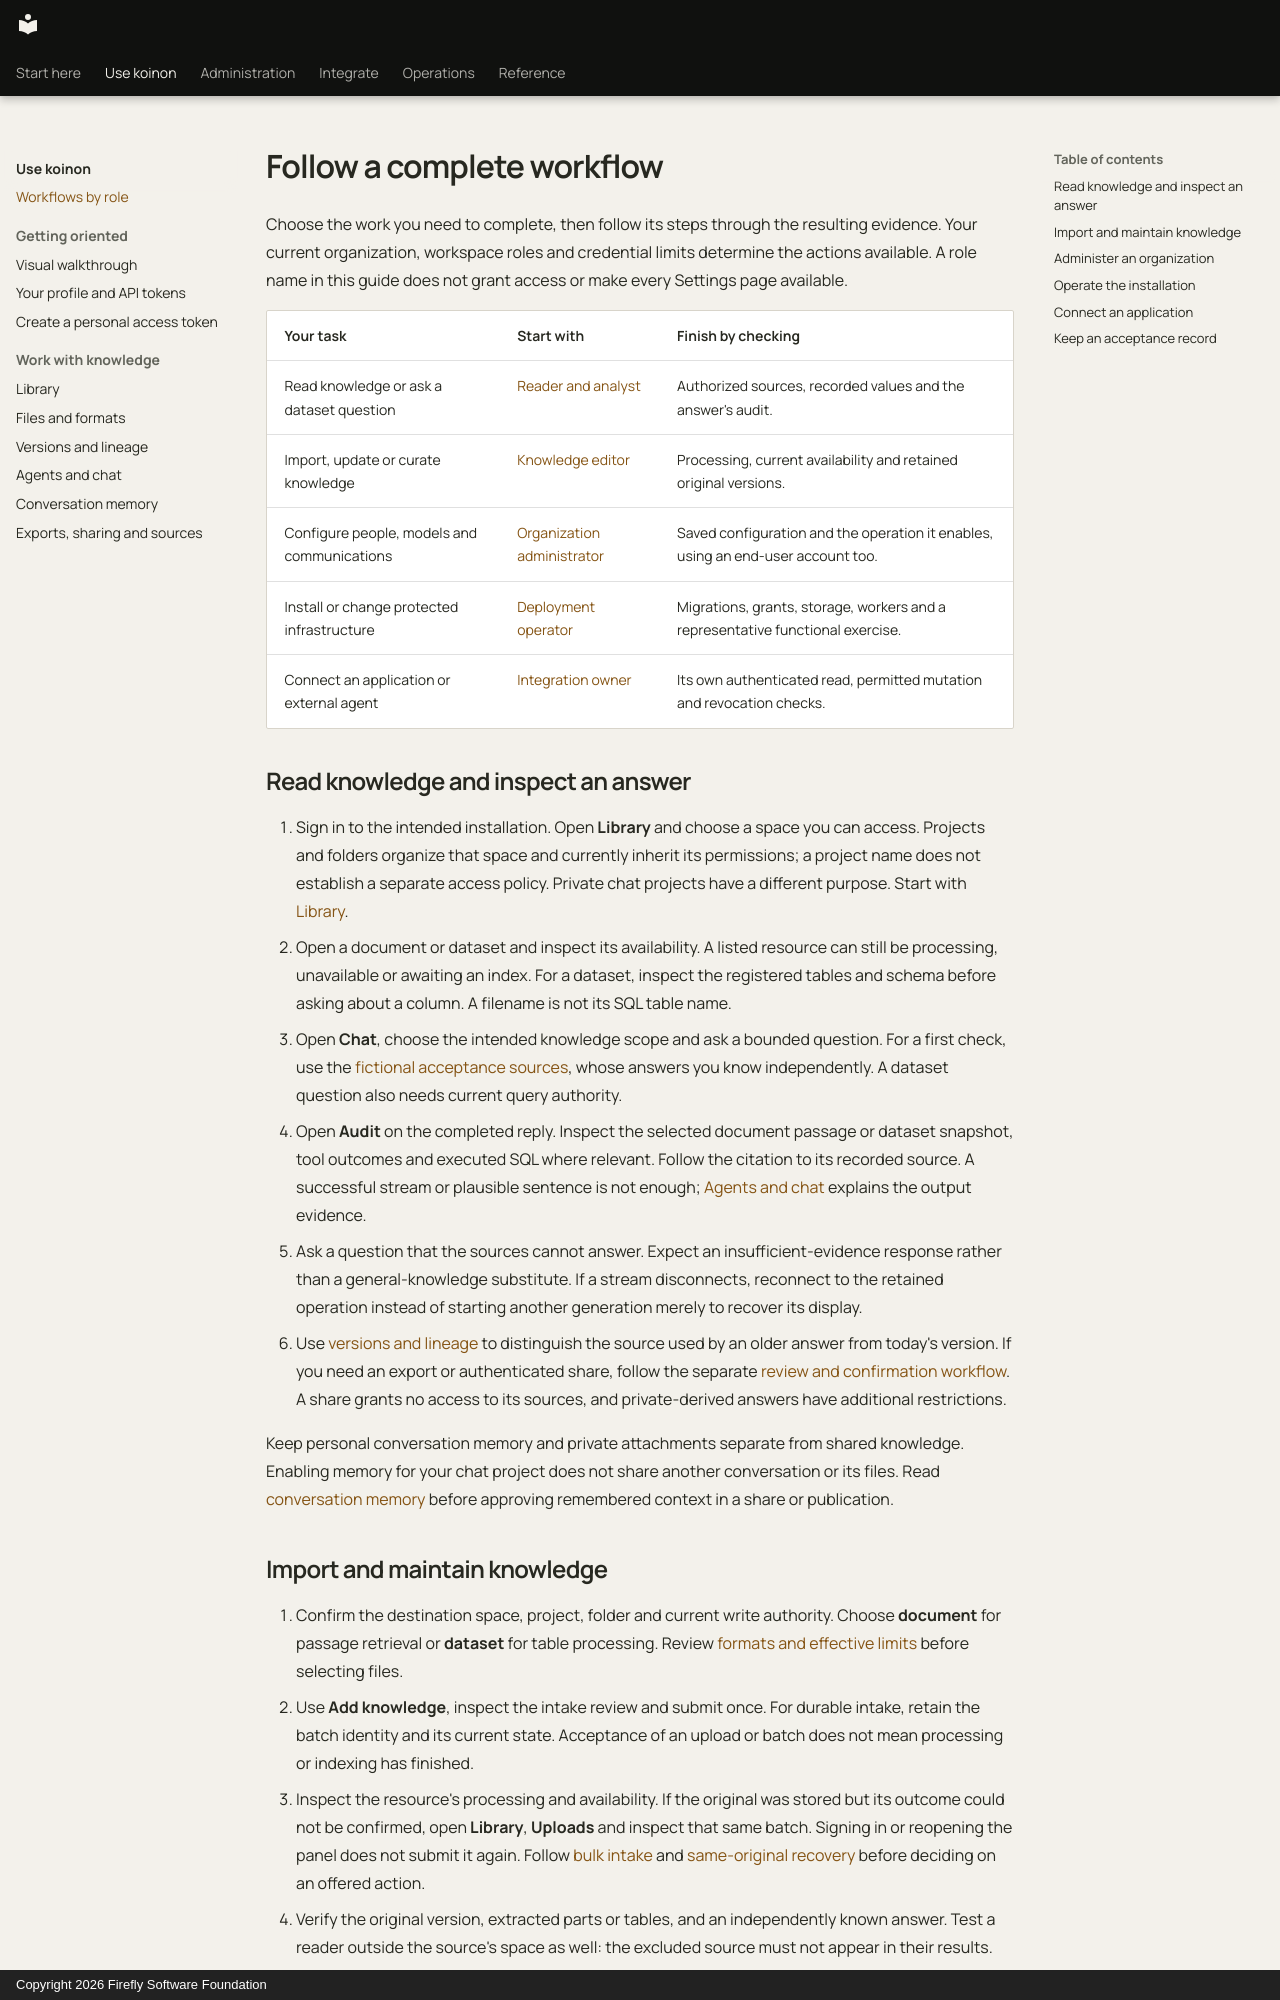

repository: fireflyframework/firefly-koinon · page: guides/user-journeys/index.html · generator: mkdocs · copyright: Copyright 2026 Firefly Software Foundation

<!-- Copyright 2026 Firefly Software Foundation -->
<!-- SPDX-License-Identifier: Apache-2.0 -->
# Follow a complete workflow

Choose the work you need to complete, then follow its steps through the resulting evidence. Your current organization, workspace roles and credential limits determine the actions available. A role name in this guide does not grant access or make every Settings page available.

| Your task | Start with | Finish by checking |
| --- | --- | --- |
| Read knowledge or ask a dataset question | [Reader and analyst](#read-knowledge-and-inspect-an-answer) | Authorized sources, recorded values and the answer's audit. |
| Import, update or curate knowledge | [Knowledge editor](#import-and-maintain-knowledge) | Processing, current availability and retained original versions. |
| Configure people, models and communications | [Organization administrator](#administer-an-organization) | Saved configuration and the operation it enables, using an end-user account too. |
| Install or change protected infrastructure | [Deployment operator](#operate-the-installation) | Migrations, grants, storage, workers and a representative functional exercise. |
| Connect an application or external agent | [Integration owner](#connect-an-application) | Its own authenticated read, permitted mutation and revocation checks. |

## Read knowledge and inspect an answer

1. Sign in to the intended installation. Open **Library** and choose a space you can access. Projects and folders organize that space and currently inherit its permissions; a project name does not establish a separate access policy. Private chat projects have a different purpose. Start with [Library](library.md).
2. Open a document or dataset and inspect its availability. A listed resource can still be processing, unavailable or awaiting an index. For a dataset, inspect the registered tables and schema before asking about a column. A filename is not its SQL table name.
3. Open **Chat**, choose the intended knowledge scope and ask a bounded question. For a first check, use the [fictional acceptance sources](knowledge-setup.md#complete-the-first-acceptance-exercise), whose answers you know independently. A dataset question also needs current query authority.
4. Open **Audit** on the completed reply. Inspect the selected document passage or dataset snapshot, tool outcomes and executed SQL where relevant. Follow the citation to its recorded source. A successful stream or plausible sentence is not enough; [Agents and chat](agents.md) explains the output evidence.
5. Ask a question that the sources cannot answer. Expect an insufficient-evidence response rather than a general-knowledge substitute. If a stream disconnects, reconnect to the retained operation instead of starting another generation merely to recover its display.
6. Use [versions and lineage](lineage.md) to distinguish the source used by an older answer from today's version. If you need an export or authenticated share, follow the separate [review and confirmation workflow](exports-sharing.md). A share grants no access to its sources, and private-derived answers have additional restrictions.

Keep personal conversation memory and private attachments separate from shared knowledge. Enabling memory for your chat project does not share another conversation or its files. Read [conversation memory](conversation-memory.md) before approving remembered context in a share or publication.
